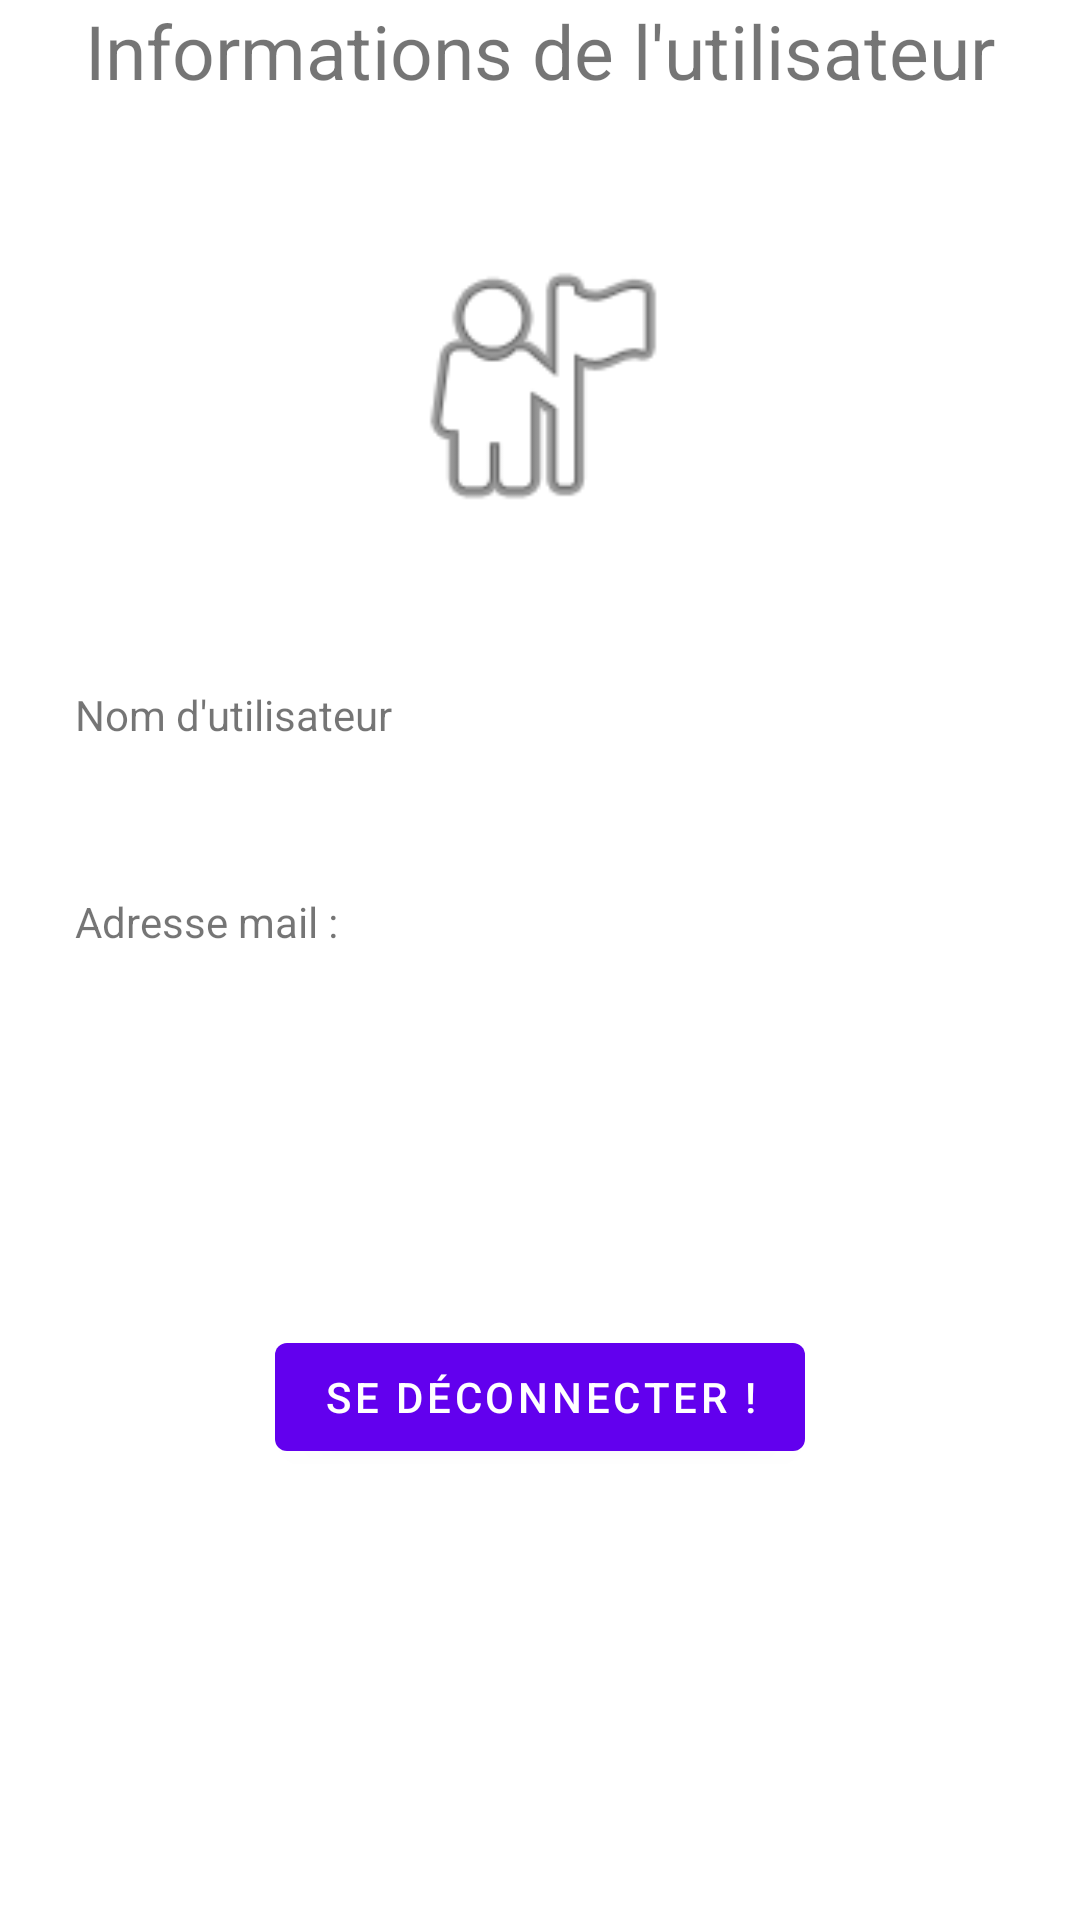

Here is an Android app screen rendered from its layout file. Give the layout XML and the strings, colors and styles it references.
<!-- AndroidManifest.xml: application theme Theme.AppInfoMobile -->
<!-- res/layout/fragment_profil.xml -->
<?xml version="1.0" encoding="utf-8"?>
<FrameLayout xmlns:android="http://schemas.android.com/apk/res/android"
    xmlns:app="http://schemas.android.com/apk/res-auto"
    xmlns:tools="http://schemas.android.com/tools"
    android:layout_width="match_parent"
    android:layout_height="match_parent"
    tools:context=".Profil">

    


    <LinearLayout
        android:layout_width="match_parent"
        android:layout_height="match_parent"
        android:orientation="vertical">

        <TextView
            android:id="@+id/textView4"
            android:layout_width="wrap_content"
            android:layout_height="wrap_content"
            android:layout_gravity="center"
            android:text="@string/Info"
            android:textSize="25dp" />

        <ImageView
            android:id="@+id/imageView"
            android:layout_width="100dp"
            android:layout_height="150dp"
            android:layout_gravity="center"
            android:layout_marginTop="20dp"
            android:src="@android:drawable/ic_menu_myplaces" />

        <TextView
            android:id="@+id/textView_profil_prenom"
            android:layout_width="fill_parent"
            android:layout_height="wrap_content"
            android:layout_margin="20dp"
            android:layout_marginLeft="10dp"
            android:layout_marginTop="10dp"
            android:background="@drawable/textviewborder"
            android:gravity="center_vertical"
            android:padding="5dp"
            android:text="@string/username" />

        <TextView
            android:id="@+id/textView_profil_adresse"
            android:layout_width="fill_parent"
            android:layout_height="wrap_content"
            android:layout_margin="20dp"
            android:layout_marginLeft="10dp"
            android:layout_marginTop="10dp"
            android:background="@drawable/textviewborder"
            android:gravity="center_vertical"
            android:padding="5dp"
            android:text="@string/Adresse" />

        <Button
            android:id="@+id/logout_btn"
            android:layout_width="wrap_content"
            android:layout_height="wrap_content"
            android:layout_marginTop="100dp"
            android:layout_gravity="center"
            android:text="@string/logout" />


    </LinearLayout>
</FrameLayout>
<!-- resources referenced by this layout -->
<resources>
  <string name="Adresse">Adresse mail :</string>
  <string name="Info">Informations de l\'utilisateur</string>
  <string name="logout">Se déconnecter !</string>
  <string name="username">Nom d\'utilisateur</string>
  <style name="Theme.AppInfoMobile" parent="Theme.MaterialComponents.DayNight.DarkActionBar">
          
          <item name="colorPrimary">@color/purple_500</item>
          <item name="colorPrimaryVariant">@color/purple_700</item>
          <item name="colorOnPrimary">@color/white</item>
          
          <item name="colorSecondary">@color/teal_200</item>
          <item name="colorSecondaryVariant">@color/teal_700</item>
          <item name="colorOnSecondary">@color/black</item>
      </style>
  <color name="purple_500">#FF6200EE</color>
  <color name="purple_700">#FF3700B3</color>
  <color name="white">#FFFFFFFF</color>
  <color name="teal_200">#FF03DAC5</color>
  <color name="teal_700">#FF018786</color>
  <color name="black">#FF000000</color>
</resources>
